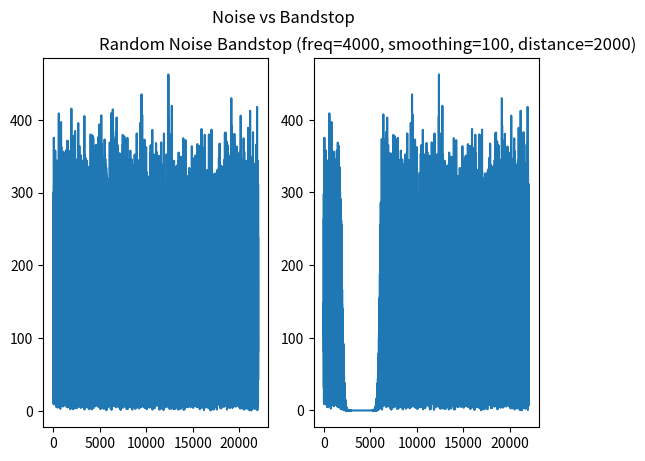

Reproduce this figure in Python.
import numpy as np
import matplotlib.pyplot as plt
from scipy.fft import rfft, irfft, rfftfreq
from scipy.io.wavfile import read, write

SAMPLE_RATE = 44100

# WAVE FORMS

def sine_wave(freq, duration):
    '''Produces a sine wave given frequency, sample rate, and duration'''
    x = np.linspace(0, duration, SAMPLE_RATE * duration, endpoint=False)
    frequencies = x * freq
    y = np.sin((2 * np.pi) * frequencies)
    return y

def noise(duration):
    '''Produces noise'''
    y = np.random.random(SAMPLE_RATE * duration)
    return y
    

# FILTERS

def hipass(audio, cutoffFreq, smoothing = 0.01):
    yf = rfft(audio)
    xf = rfftfreq(len(audio), 1 / SAMPLE_RATE)

    # smooth cutoff with sigmoid
    yf = yf * (1 / (1 + np.exp(-(1/smoothing)*(xf-cutoffFreq))))

    return irfft(yf)

def lowpass(audio, cutoffFreq, smoothing = 0.01):
    yf = rfft(audio)
    xf = rfftfreq(len(audio), 1 / SAMPLE_RATE)

    # smooth cutoff with sigmoid
    yf = yf * (1 - (1 / (1 + np.exp(-(1/smoothing)*(xf-cutoffFreq)))))

    return irfft(yf)

def bandpass(audio, centerFreq, smoothing = 100):
    yf = rfft(audio)
    xf = rfftfreq(len(audio), 1 / SAMPLE_RATE)

    # smooth band pass with guassian
    yf = yf * 2 / (1 + np.exp( (1 / (2 * (smoothing**2))) * ((xf - centerFreq)**2) ))

    return irfft(yf)

def bandstop(audio, centerFreq, smoothing = 100, distance = 4):
    yf = rfft(audio)
    xf = rfftfreq(len(audio), 1 / SAMPLE_RATE)

    # smooth band stop with overlapped lowpass and hipass
    yf = yf * (1 + (1 / (1 + np.exp(-(1/smoothing)*(xf-centerFreq-distance)))) - (1 / (1 + np.exp(-(1/smoothing)*(xf-centerFreq+distance)))))
    
    return irfft(yf)

def normalize(audio):
    '''Normalizes audio to 16-bit integer format'''
    return np.int16((audio / audio.max()) * 32767)

if __name__ == '__main__':
    duration = 5

    # ex_tone = sine_wave(440, duration)
    # higher = sine_wave(554.3653, duration)

    n = noise(duration)
    fn = bandstop(n, 4000, 100, 2000)

    yn = rfft(n)
    xn = rfftfreq(SAMPLE_RATE * duration, 1 / SAMPLE_RATE)

    yfn = rfft(fn)

    write("noise.wav", SAMPLE_RATE, normalize(n))
    write("bandpass.wav", SAMPLE_RATE, normalize(fn))

    fig, (ax1, ax2) = plt.subplots(1, 2)

    ax1.plot(xn[1:], np.abs(yn)[1:])
    ax2.plot(xn[1:], np.abs(yfn)[1:])
    
    ax1.set_title("Random Noise")
    ax2.set_title("Bandstop (freq=4000, smoothing=100, distance=2000)")

    fig.suptitle("Noise vs Bandstop")

    plt.show()